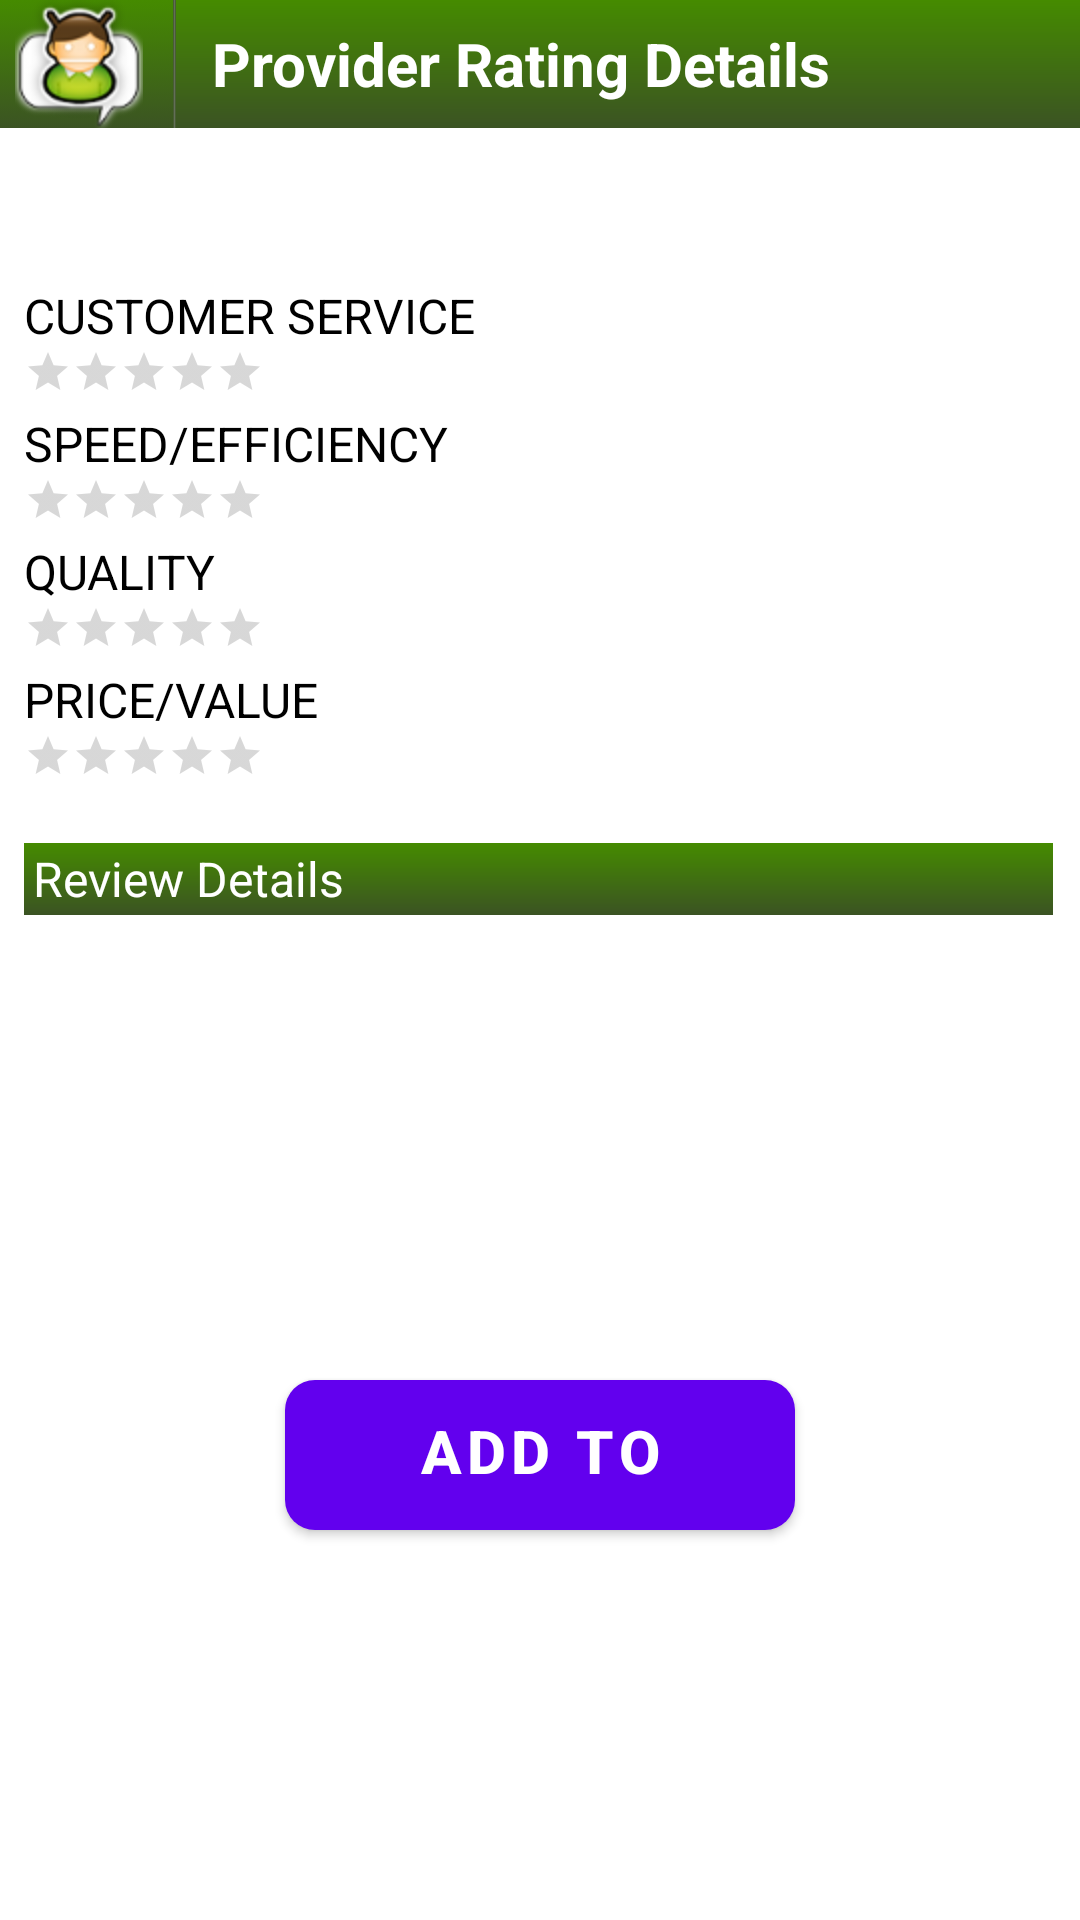

Reconstruct the res/layout file that produces this screen, plus the resources it refers to.
<!-- AndroidManifest.xml: fallback theme Theme.MaterialComponents.DayNight.NoActionBar -->
<!-- res/layout/display_response.xml -->
<?xml version="1.0" encoding="utf-8"?>
<RelativeLayout xmlns:android="http://schemas.android.com/apk/res/android"
    android:layout_width="fill_parent"
    android:background="#ffffff"
	android:cacheColorHint="#ffffff"
    android:layout_height="fill_parent">
    <LinearLayout xmlns:android="http://schemas.android.com/apk/res/android"
    	android:layout_width="fill_parent"
    	android:layout_height="wrap_content" 
    	android:id="@+id/linearLayout1">
    	<ImageButton android:id="@+id/topleftimage"
    		android:src="@drawable/rricon64"
        	android:background="@drawable/buttonchanger" 
        	android:layout_width="wrap_content"
        	android:layout_height="wrap_content"
			android:onClick="goHome"
			android:paddingLeft="5dp"
			android:paddingRight="10dp"
        	android:layout_alignParentTop="true"/>
        	<View android:id="@+id/View01" 
        		android:layout_width="1dip"
        		android:layout_height="match_parent"
        		android:background="@drawable/black_white_gradient"></View>
 		<TextView 
 			android:id="@+id/banner"
			android:layout_width="fill_parent"
			android:layout_height="match_parent"
			android:paddingLeft="12dp"
        	android:textSize="20dp"
        	android:textStyle="bold"
        	android:textColor="#ffffff"
        	android:gravity="center_vertical"
        	android:text="Provider Rating Details"
			android:background="@drawable/gradient"/>
    </LinearLayout>	
	<ScrollView android:id="@+id/scrolllin"
		android:layout_below="@+id/linearLayout1"
    	android:layout_width="fill_parent"
    	android:layout_height="wrap_content">
		<LinearLayout xmlns:android="http://schemas.android.com/apk/res/android"
        	android:orientation="vertical"
        	android:layout_width="fill_parent"
        	android:layout_height="wrap_content"
        	android:padding="5dp" 
        	android:weightSum="1">
        	<LinearLayout 
        		android:layout_width="fill_parent"
        		android:paddingLeft="3dp"
        		android:layout_height="wrap_content">
				<TextView
					android:id="@+id/contact_fullname"
					android:textColor="#46523C"
					android:textSize ="20dp"
					android:textStyle="bold"
					android:layout_weight="1"
					android:focusable="false"
					android:layout_width="wrap_content"
    				android:layout_height="wrap_content"/>
    		</LinearLayout>
    		<LinearLayout
        		android:layout_width="fill_parent"
        		android:paddingLeft="3dp"
        		android:layout_height="wrap_content">
    			<TextView
					android:id="@+id/category"
					android:textSize="12dp"
					android:textColor="#303030"
					android:layout_width="wrap_content"
    				android:layout_height="wrap_content"/>
    	 	</LinearLayout>  	 	
			<LinearLayout xmlns:android="http://schemas.android.com/apk/res/android"
        		android:orientation="vertical"
        		android:layout_width="fill_parent"
        		android:paddingTop="10px"
        		android:paddingBottom="5dp"
        		android:paddingLeft="3dp"
        		android:layout_height="fill_parent">	
				<TextView style="@style/label" 
					android:text="CUSTOMER SERVICE"
					android:paddingTop="0dp"
					android:layout_width="wrap_content"/>
        		<RatingBar android:id="@+id/customerservicerating"
        			style="?android:attr/ratingBarStyleSmall"
					android:isIndicator="true"
					android:stepSize="0.5"
					android:numStars="5"
					android:layout_width="wrap_content"
					android:layout_height="wrap_content"></RatingBar>
			</LinearLayout>
			<LinearLayout xmlns:android="http://schemas.android.com/apk/res/android"
        		android:orientation="vertical"
        		android:paddingLeft="3dp"
        		android:paddingBottom="5dp"
        		android:layout_width="fill_parent"
        		android:layout_height="fill_parent">	
				<TextView style="@style/label" 
					android:text="SPEED/EFFICIENCY"
					android:layout_width="wrap_content"/>
        		<RatingBar android:id="@+id/speedrating"
        			style="?android:attr/ratingBarStyleSmall"
					android:isIndicator="true"
					android:stepSize="0.5"
					android:numStars="5"
					android:layout_width="wrap_content"
					android:layout_height="wrap_content">
				</RatingBar>
			</LinearLayout>
    		<LinearLayout xmlns:android="http://schemas.android.com/apk/res/android"
        		android:orientation="vertical"
        		android:paddingLeft="3dp"         		
        		android:paddingBottom="5dp"
        		android:layout_width="fill_parent"
        		android:layout_height="fill_parent">	
				<TextView style="@style/label" 
					android:text="QUALITY"
					android:layout_width="wrap_content"/>
        		<RatingBar android:id="@+id/qualityrating"
        			style="?android:attr/ratingBarStyleSmall"
					android:isIndicator="true"
					android:stepSize="0.5"
					android:numStars="5"
					android:layout_width="wrap_content"
					android:layout_height="wrap_content">
				</RatingBar>
			</LinearLayout>
			<LinearLayout xmlns:android="http://schemas.android.com/apk/res/android"
        		android:orientation="vertical"
        		android:paddingLeft="3dp"         		
        		android:paddingBottom="5dp"
        		android:layout_width="fill_parent"
        		android:layout_height="fill_parent">	
				<TextView style="@style/label" 
					android:text="PRICE/VALUE"
					android:layout_width="wrap_content"/>
        		<RatingBar android:id="@+id/pricerating"
        			style="?android:attr/ratingBarStyleSmall"
					android:isIndicator="true"
					android:stepSize="0.5"
					android:numStars="5"
					android:layout_width="wrap_content"
					android:layout_height="wrap_content">
				</RatingBar>
			</LinearLayout>
			<LinearLayout xmlns:android="http://schemas.android.com/apk/res/android"
        		android:orientation="vertical"
        		android:paddingLeft="3dp"
        		android:layout_width="fill_parent"
        		android:layout_height="fill_parent">
			</LinearLayout>
			<LinearLayout style="@style/line"
				android:paddingTop="16dp"
		    	android:layout_height="40dp"
				android:layout_width="fill_parent">
				<TextView style="@style/label" 
					android:text="Review Details" 
					android:textColor="#ffffff"
					android:paddingLeft="3dp"
					android:background="@drawable/gradient"
					android:layout_width="match_parent"/>
			</LinearLayout>
    		<TextView
   				android:id="@+id/message_entrytxtbox"
    			android:textSize="18sp"
    			android:textColor="#404040"
    			android:paddingTop="3dp"
    			android:paddingLeft="3dp"
    			android:focusable="false"
    			android:layout_width="fill_parent" android:layout_height="150dp"/>
		</LinearLayout>
	</ScrollView>
	<Button 
		android:layout_below="@+id/scrolllin"
		android:text="Add to Contacts" 
		android:textColor="#ffffff" 
		android:layout_height="50dp"	   	
		android:background="@drawable/gradient2" 
		android:gravity="center" 
		android:layout_width="170dp" 
		android:textSize="20dp" 
		android:textStyle="bold" 
		android:id="@+id/btnaddcontact" 
		android:layout_centerHorizontal="true"></Button>
</RelativeLayout>
<!-- resources referenced by this layout -->
<resources>
  <!-- drawable black_white_gradient (drawable-hdpi) -->
  <?xml version="1.0" encoding="utf-8"?>
  <shape xmlns:android="http://schemas.android.com/apk/res/android"
      android:shape="rectangle">
    <gradient
        android:startColor="#3B5323"
        android:centerColor="#636F57"
        android:endColor="#3B5323"
        android:angle="180" />
  </shape>
  <!-- drawable buttonchanger (drawable-hdpi) -->
  <?xml version="1.0" encoding="utf-8"?>
  <selector xmlns:android="http://schemas.android.com/apk/res/android">
      <item android:state_focused="false" android:state_pressed="false" android:drawable="@drawable/gradient" />
      <item android:state_focused="true" android:state_pressed="true" android:drawable="@drawable/buttongradient" />
      <item android:state_focused="false" android:state_pressed="true" android:drawable="@drawable/buttongradient" />
  </selector>
  <!-- drawable gradient (drawable-hdpi) -->
  <?xml version="1.0" encoding="utf-8"?>
  <layer-list
      xmlns:android="http://schemas.android.com/apk/res/android"
      >
      <item>
          <shape
              xmlns:android="http://schemas.android.com/apk/res/android"
              android:shape="rectangle"
              >
              <corners
                  android:radius="0dp"
                  />
              <gradient
                  android:angle="270"
                  android:startColor="#458B00"
                  android:endColor="#3B5323"
                  android:type="linear"
                  />    
          </shape>
      </item>
      <item
          android:top="50dp" 
          >
          <shape
              android:shape="rectangle"
              >
              <solid
                  android:color="#40000000"
                  />
          </shape>            
      </item>
  </layer-list>
  <style name="label">
  		<item name="android:textSize">16sp</item>
  		<item name="android:textColor">#000000</item>
  		<item name="android:layout_height">fill_parent</item>
  		<item name="android:layout_weight">2</item>
  		<item name="android:layout_width">wrap_content</item>
  		<item name="android:gravity">left|center_vertical</item>
  		<item name="android:textAppearance">?android:attr/textAppearanceSmall</item>
  	</style>
  <style name="line">
  		<item name="android:textSize">16sp</item>
  		<item name="android:orientation">horizontal</item>
  		<item name="android:layout_width">fill_parent</item>
  		<item name="android:layout_height">40dip</item>
  		<item name="android:paddingTop">0dip</item>
  		<item name="android:paddingLeft">3dip</item>
  		<item name="android:paddingRight">4dip</item>
  		<item name="android:paddingBottom">0dip</item>
  	</style>
  <!-- drawable buttongradient (drawable-hdpi) -->
  <?xml version="1.0" encoding="utf-8"?>
  <layer-list xmlns:android="http://schemas.android.com/apk/res/android" >
  	<item>
          <bitmap android:src="@drawable/rrpressed"/>
      </item>
      <item>
          <shape> 
              <gradient 
                  android:type="linear"
                  android:startColor="#458B00"
                  android:endColor="#303030"
                  android:angle = "270" />
          </shape> 
      </item>
  </layer-list>
</resources>
